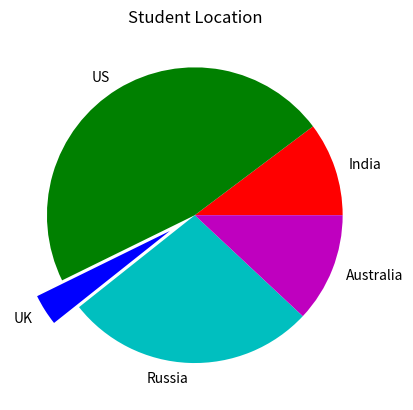

Write Python code to recreate this figure.
import matplotlib.pyplot as plt

values = [12, 55, 4, 32, 14]
colors = ['r', 'g', 'b', 'c', 'm']
labels = ['India', 'US', 'UK', 'Russia', 'Australia']
explode = [0, 0, 0.2, 0, 0]

plt.pie(values, colors = colors, labels = labels, explode = explode)
plt.title("Student Location")
plt.show()